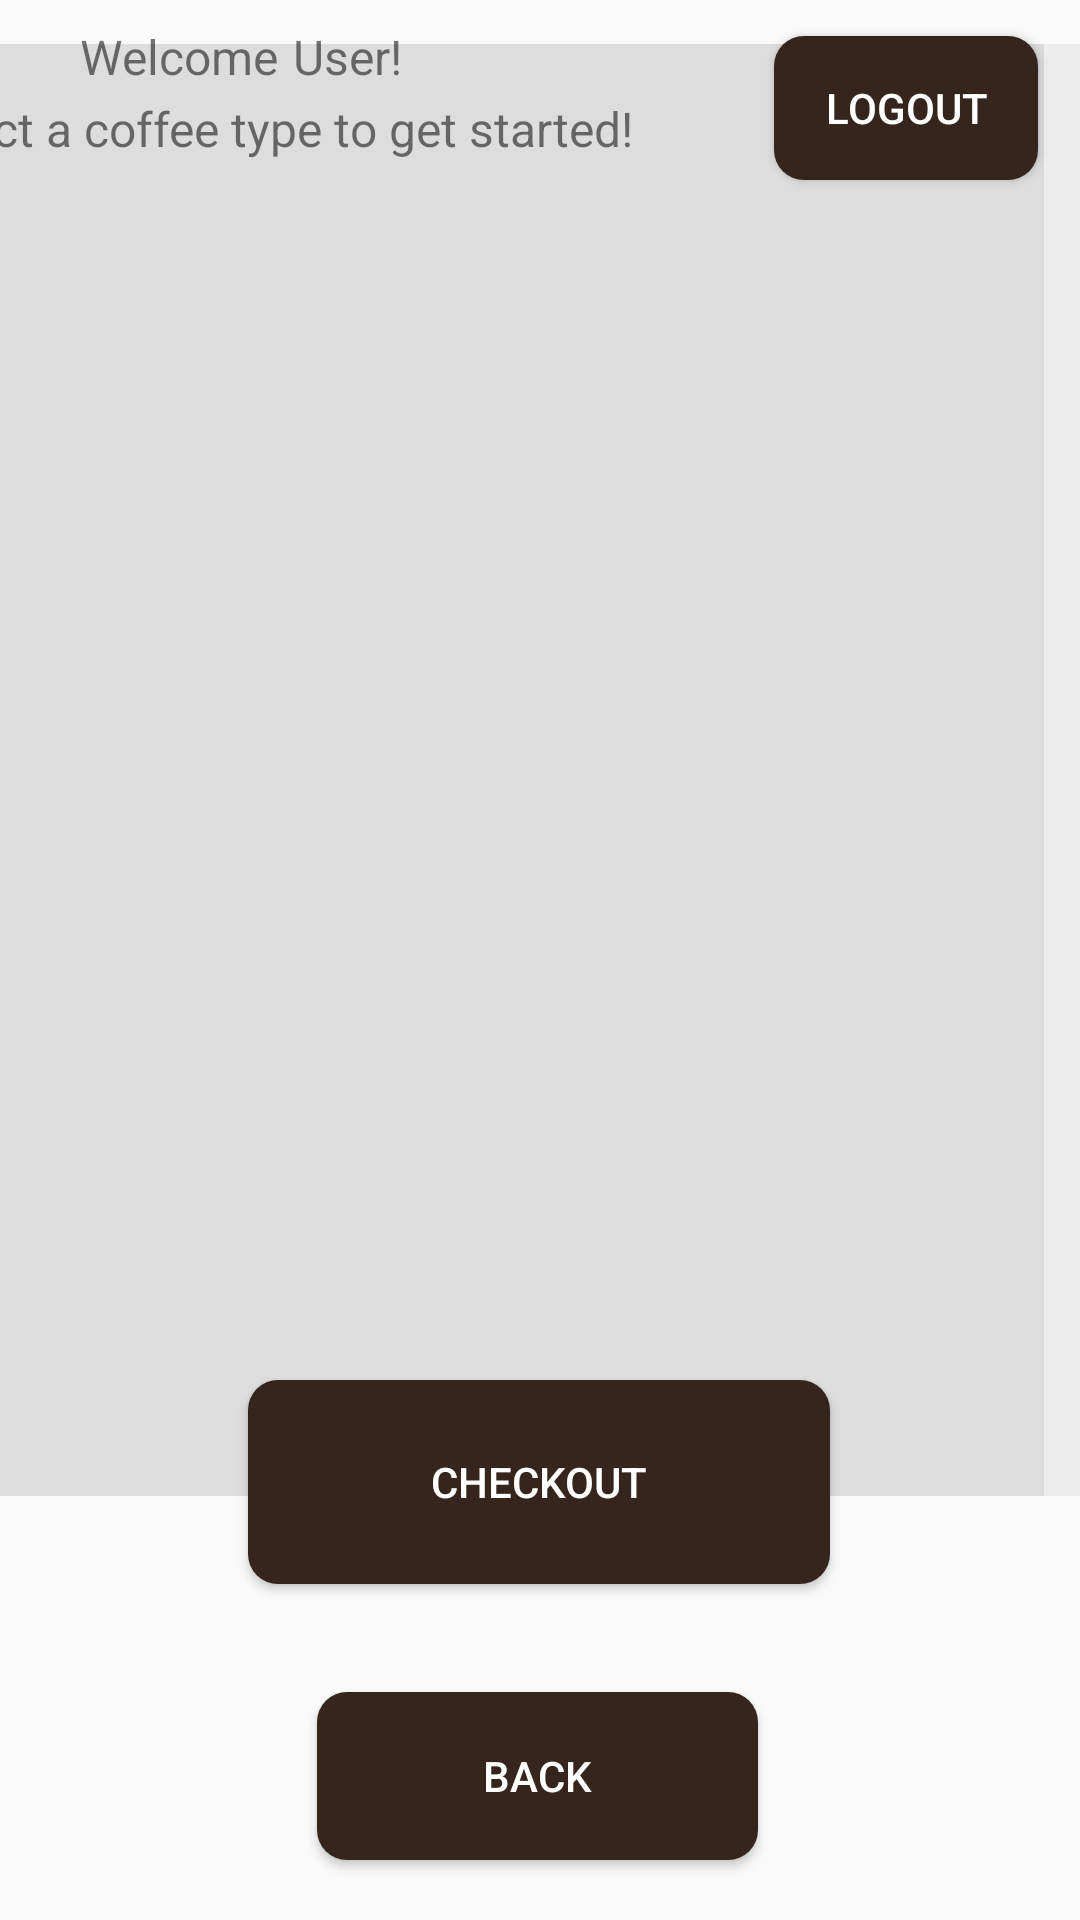

The Android layout XML behind this screen, and the referenced resources:
<!-- AndroidManifest.xml: application theme Theme.ScrumProject1 -->
<!-- res/layout/orderui.xml -->
<?xml version="1.0" encoding="utf-8"?>
<androidx.constraintlayout.widget.ConstraintLayout xmlns:android="http://schemas.android.com/apk/res/android"
    xmlns:app="http://schemas.android.com/apk/res-auto"
    xmlns:tools="http://schemas.android.com/tools"
    android:id="@+id/WelcomeText"
    android:layout_width="match_parent"
    android:layout_height="match_parent"
    tools:context=".OrderScreen">

    <ScrollView
        android:id="@+id/scrollView5"
        android:layout_width="match_parent"
        android:layout_height="484dp"
        android:scrollbarThumbVertical="@drawable/custom_scrollbar_thumb"
        android:scrollbarTrackVertical="@drawable/custom_scrollbar_track"
        android:scrollbars="vertical"
        android:scrollbarAlwaysDrawVerticalTrack="true"
        android:fadeScrollbars="false"
        android:layout_marginTop="60dp"
        android:layout_marginBottom="187dp"
        android:background="#dddddd"
        android:scrollbarStyle="outsideOverlay"
        app:layout_constraintBottom_toBottomOf="parent"
        app:layout_constraintStart_toStartOf="parent"
        app:layout_constraintTop_toTopOf="parent">

        <LinearLayout
            android:id="@+id/container"
            android:layout_width="match_parent"
            android:layout_height="wrap_content"
            android:orientation="vertical" />
    </ScrollView>

    <Button
        android:id="@+id/checkOutButton"
        android:layout_width="194dp"
        android:layout_height="68dp"
        android:layout_marginBottom="36dp"
        android:background="@drawable/roundedbutton"
        android:text="Checkout"
        android:textColor="@android:color/white"
        app:layout_constraintBottom_toTopOf="@+id/OrderScreenBck"
        app:layout_constraintEnd_toEndOf="parent"
        app:layout_constraintHorizontal_bias="0.498"
        app:layout_constraintStart_toStartOf="parent" />

    <Button
        android:id="@+id/OrderScreenBck"
        android:layout_width="147dp"
        android:layout_height="56dp"
        android:layout_marginBottom="20dp"
        android:background="@drawable/roundedbutton"
        android:text="Back"
        android:textColor="@android:color/white"
        app:layout_constraintBottom_toBottomOf="parent"
        app:layout_constraintEnd_toEndOf="parent"
        app:layout_constraintHorizontal_bias="0.496"
        app:layout_constraintStart_toStartOf="parent" />

    <Button
        android:id="@+id/logOutButton"
        android:layout_width="wrap_content"
        android:layout_height="wrap_content"
        android:layout_marginTop="12dp"
        android:background="@drawable/roundedbutton"
        android:text="Logout"
        android:textColor="@android:color/white"
        app:layout_constraintEnd_toEndOf="parent"
        app:layout_constraintHorizontal_bias="0.949"
        app:layout_constraintStart_toStartOf="parent"
        app:layout_constraintTop_toTopOf="parent" />

    <TextView
        android:id="@+id/CustomWelcomeName"
        android:layout_width="wrap_content"
        android:layout_height="wrap_content"
        android:layout_marginTop="8dp"
        android:layout_marginEnd="124dp"
        android:text="User!"
        android:textSize="16sp"
        app:layout_constraintEnd_toStartOf="@+id/logOutButton"
        app:layout_constraintTop_toTopOf="parent" />

    <TextView
        android:id="@+id/textView3"
        android:layout_width="68dp"
        android:layout_height="22dp"
        android:layout_marginTop="8dp"
        android:scrollbarSize="4sp"
        android:text="Welcome"
        android:textSize="16sp"
        app:layout_constraintEnd_toStartOf="@+id/CustomWelcomeName"
        app:layout_constraintHorizontal_bias="0.904"
        app:layout_constraintStart_toStartOf="parent"
        app:layout_constraintTop_toTopOf="parent" />

    <TextView
        android:id="@+id/customWelcomeName"
        android:layout_width="wrap_content"
        android:layout_height="wrap_content"
        android:layout_marginTop="32dp"
        android:layout_marginEnd="47dp"
        android:text="Select a coffee type to get started!"
        android:textSize="16sp"
        app:layout_constraintEnd_toStartOf="@+id/logOutButton"
        app:layout_constraintHorizontal_bias="1.0"
        app:layout_constraintStart_toStartOf="parent"
        app:layout_constraintTop_toTopOf="parent" />

</androidx.constraintlayout.widget.ConstraintLayout>
<!-- resources referenced by this layout -->
<resources>
  <!-- drawable custom_scrollbar_thumb (drawable) -->
  <?xml version="1.0" encoding="utf-8"?>
  <shape xmlns:android="http://schemas.android.com/apk/res/android">
      <size android:width="12dp" />
      <solid android:color="@color/scrollbar_thumb" />
  </shape>
  <!-- drawable custom_scrollbar_track (drawable) -->
  <?xml version="1.0" encoding="utf-8"?>
  <shape xmlns:android="http://schemas.android.com/apk/res/android">
      <size android:width="12dp" />
      <solid android:color="@color/scrollbar_track" />
  
  </shape>
  <!-- drawable roundedbutton (drawable) -->
  <?xml version="1.0" encoding="utf-8"?>
  <shape xmlns:android="http://schemas.android.com/apk/res/android"
      android:shape="rectangle">
  
      <solid android:color="@color/brown"/>
      <corners android:radius="10dp"></corners>
  
  
  </shape>
  <style name="Theme.ScrumProject1" parent="Theme.AppCompat.DayNight.DarkActionBar">
          
          <item name="colorPrimary">@color/purple_500</item>
          <item name="colorPrimaryVariant">@color/purple_700</item>
          <item name="colorOnPrimary">@color/white</item>
          
          <item name="colorSecondary">@color/teal_200</item>
          <item name="colorSecondaryVariant">@color/teal_700</item>
          <item name="colorOnSecondary">@color/black</item>
          
          <item name="android:statusBarColor">?attr/colorPrimaryVariant</item>
          
      </style>
  <color name="scrollbar_thumb">#5C4033</color>
  <color name="scrollbar_track">#ededed</color>
  <color name="brown">#35251c</color>
  <color name="purple_500">#FF6200EE</color>
  <color name="purple_700">#FF3700B3</color>
  <color name="white">#FFFFFFFF</color>
  <color name="teal_200">#FF03DAC5</color>
  <color name="teal_700">#FF018786</color>
  <color name="black">#FF000000</color>
</resources>
